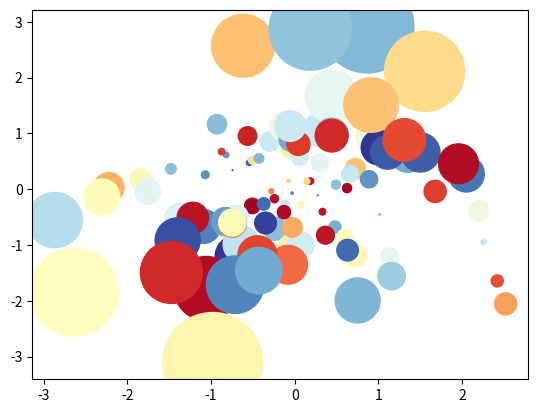

Source code (Python):
import matplotlib.pyplot as plt
import matplotlib as mpl
import numpy as np

a = np.random.randn(100)
b = np.random.randn(100)

# colormap:RdY1Bu
plt.scatter(a,b,
            s=np.power(10*a+20*b,2),
            c=np.random.rand(100),
            cmap=mpl.cm.RdYlBu,
            marker='o')
plt.show()
